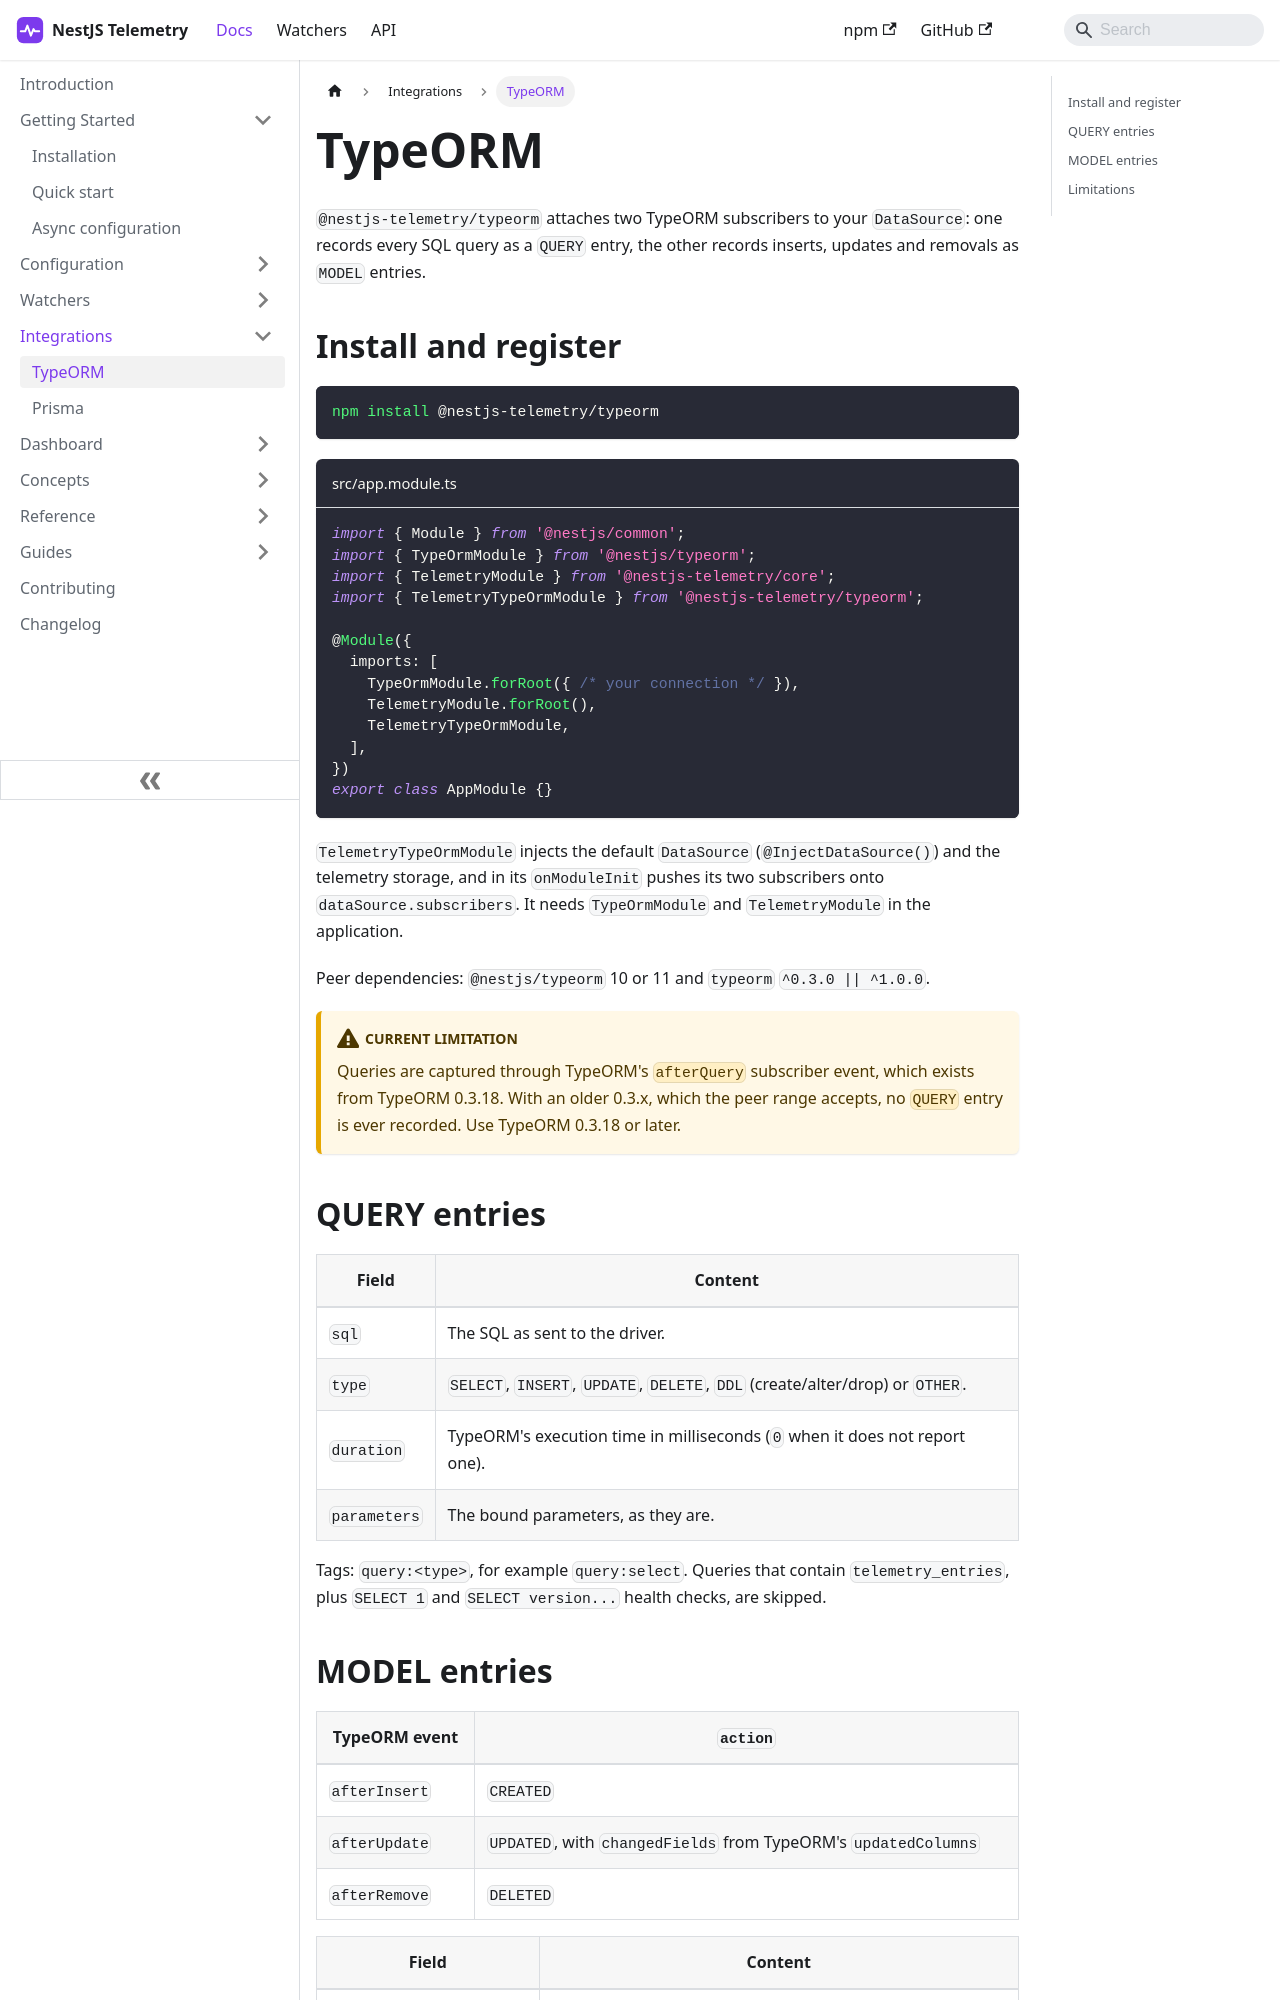

repository: sergiodm92/nestjs-telemetry · page: docs/integrations/typeorm.html · generator: docusaurus

---
title: TypeORM
description: Record SQL queries and entity changes from TypeORM with @nestjs-telemetry/typeorm, what each entry holds, and its limits.
---

`@nestjs-telemetry/typeorm` attaches two TypeORM subscribers to your `DataSource`: one records every SQL query as a `QUERY` entry, the other records inserts, updates and removals as `MODEL` entries.

## Install and register

```bash
npm install @nestjs-telemetry/typeorm
```

```ts title="src/app.module.ts"
import { Module } from '@nestjs/common';
import { TypeOrmModule } from '@nestjs/typeorm';
import { TelemetryModule } from '@nestjs-telemetry/core';
import { TelemetryTypeOrmModule } from '@nestjs-telemetry/typeorm';

@Module({
  imports: [
    TypeOrmModule.forRoot({ /* your connection */ }),
    TelemetryModule.forRoot(),
    TelemetryTypeOrmModule,
  ],
})
export class AppModule {}
```

`TelemetryTypeOrmModule` injects the default `DataSource` (`@InjectDataSource()`) and the telemetry storage, and in its `onModuleInit` pushes its two subscribers onto `dataSource.subscribers`. It needs `TypeOrmModule` and `TelemetryModule` in the application.

Peer dependencies: `@nestjs/typeorm` 10 or 11 and `typeorm` `^0.3.0 || ^1.0.0`.

:::warning[Current limitation]
Queries are captured through TypeORM's `afterQuery` subscriber event, which exists from TypeORM 0.3.18. With an older 0.3.x, which the peer range accepts, no `QUERY` entry is ever recorded. Use TypeORM 0.3.18 or later.
:::

## QUERY entries

| Field | Content |
| --- | --- |
| `sql` | The SQL as sent to the driver. |
| `type` | `SELECT`, `INSERT`, `UPDATE`, `DELETE`, `DDL` (create/alter/drop) or `OTHER`. |
| `duration` | TypeORM's execution time in milliseconds (`0` when it does not report one). |
| `parameters` | The bound parameters, as they are. |

Tags: `query:<type>`, for example `query:select`. Queries that contain `telemetry_entries`, plus `SELECT 1` and `SELECT version...` health checks, are skipped.
